Photos from the image-classification dataset "dataset" in the GitHub repository TranHuuHoang99/CPP_Library. Its 7 classes are: image cachua, image carot, image chuoi, image man, image ot, image tl, image xoai.

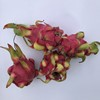
Label: image tl

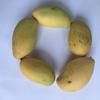
Label: image xoai

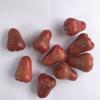
Label: image man

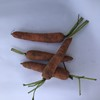
Label: image carot

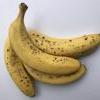
Label: image chuoi

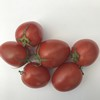
Label: image cachua
